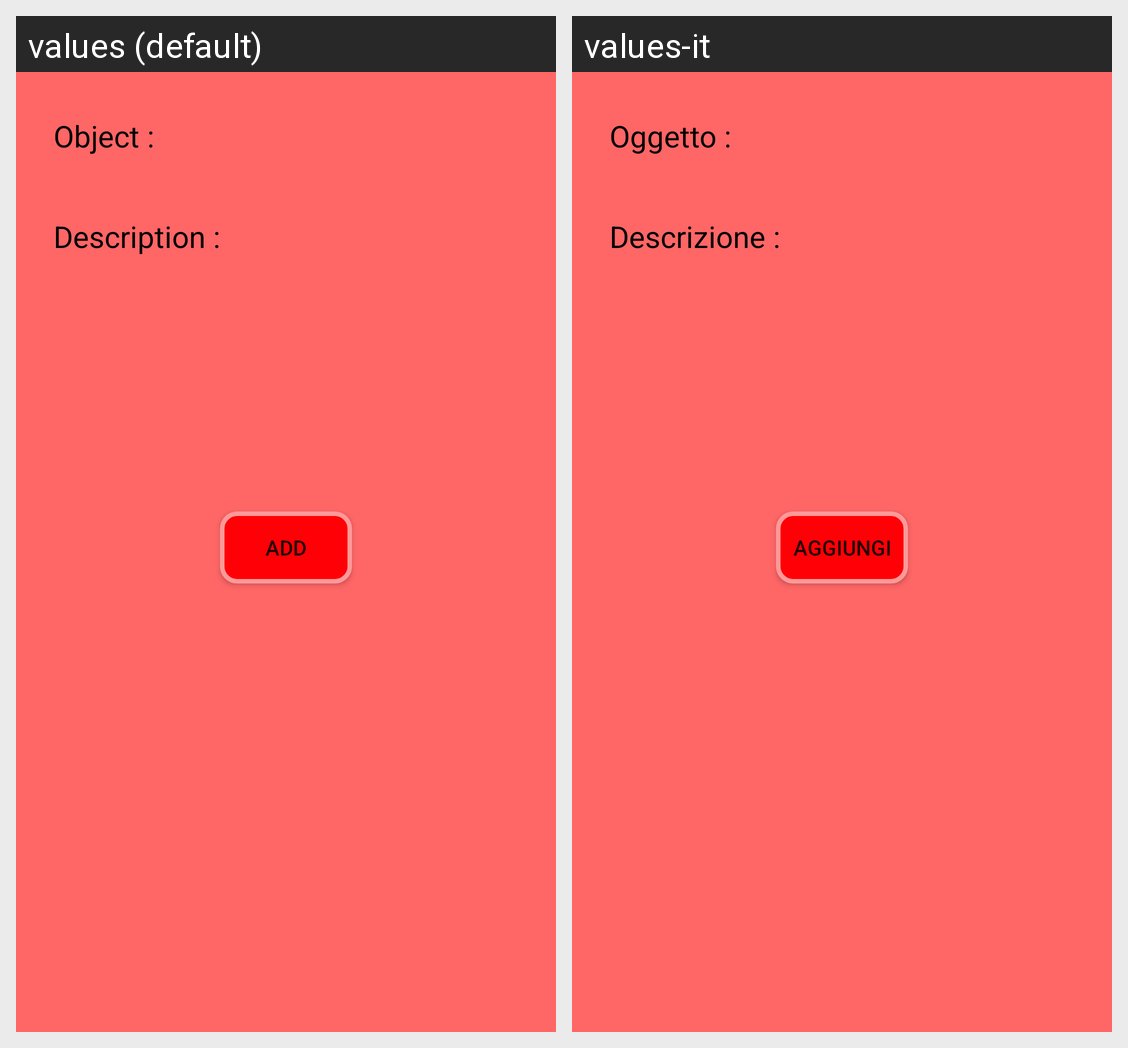

Locale-by-locale string values for the Android screen shown in this grid:
Android screen res/layout/inner_fragment_post.xml rendered under 2 locales, left to right: values (default), values-it. Device: Nexus 5 (rendered at 1080×1920; each locale shown at half size, 540×960, under a caption strip naming it); theme AppTheme.
Strings drawn on this screen, with the default value and each locale's value (text and hints the layout hard-codes, and strings that could not be matched under every locale, appear in the picture but are not listed):

object_
  values: Object :
  values-it: Oggetto :

description
  values: Description :
  values-it: Descrizione :

add
  values: Add
  values-it: Aggiungi
